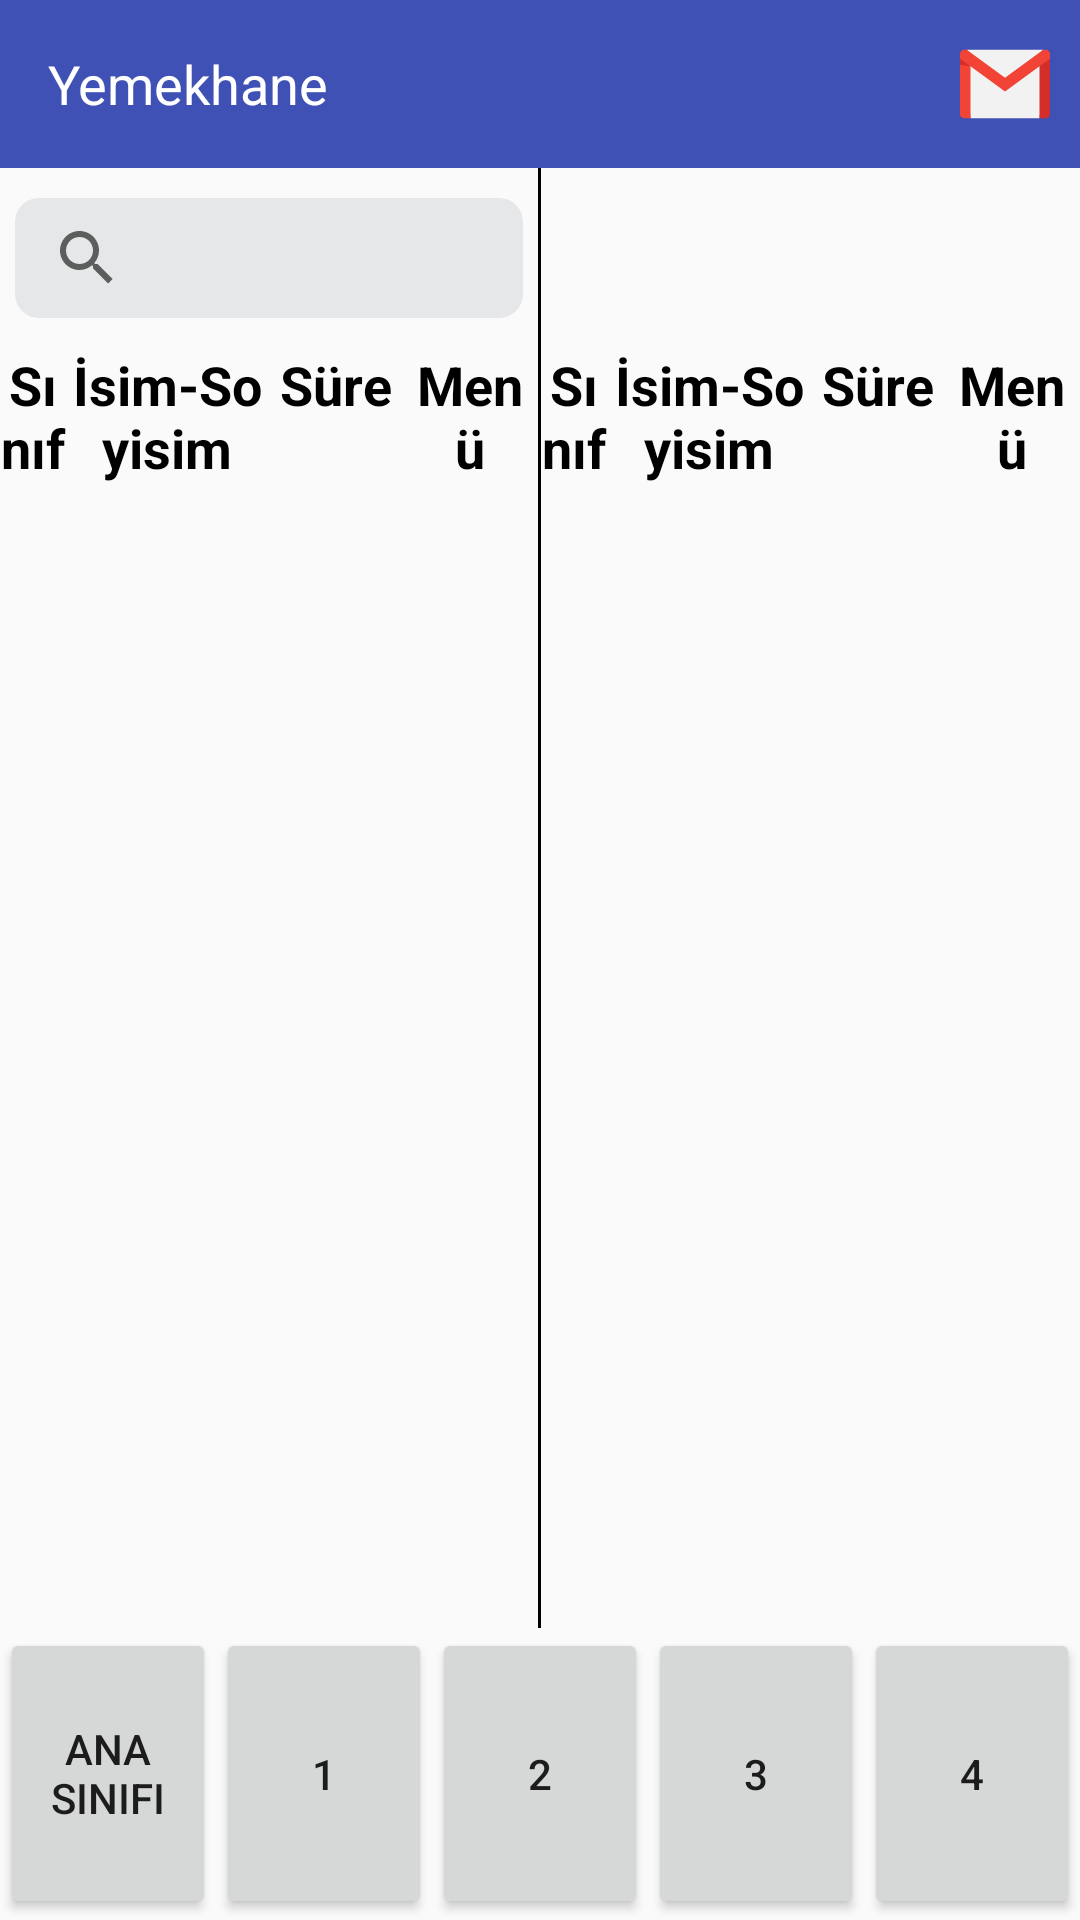

This screen was rendered from an Android layout file. Write that file and the resources it references.
<!-- AndroidManifest.xml: application theme AppTheme -->
<!-- res/layout/activity_main.xml -->
<?xml version="1.0" encoding="utf-8"?>
<LinearLayout xmlns:android="http://schemas.android.com/apk/res/android"
    xmlns:tools="http://schemas.android.com/tools"
    android:layout_width="match_parent"
    android:layout_height="match_parent"
    android:orientation="vertical"
    tools:context=".MainActivity">

    <Toolbar
        android:layout_width="match_parent"
        android:layout_height="?attr/actionBarSize"
        android:background="@color/colorPrimary">

        <LinearLayout
            android:layout_width="match_parent"
            android:layout_height="match_parent"
            android:orientation="horizontal">

            <TextView
                android:layout_width="0dp"
                android:layout_height="match_parent"
                android:layout_weight="1"
                android:gravity="center|start"
                android:text="Yemekhane"
                android:textColor="@color/white"
                android:textSize="@dimen/font_size_2x" />

            <ImageView
                android:layout_width="wrap_content"
                android:layout_height="match_parent"
                android:layout_marginRight="10dp"
                android:onClick="sendMail"
                android:src="@drawable/ic_gmail" />
        </LinearLayout>
    </Toolbar>

    <LinearLayout
        android:layout_width="match_parent"
        android:layout_height="0dp"
        android:layout_weight="1"
        android:orientation="horizontal"
        android:weightSum="2">

        <LinearLayout
            android:layout_width="0dp"
            android:layout_height="match_parent"
            android:layout_weight="1"
            android:orientation="vertical">

            <SearchView
                android:id="@+id/svSearch"
                android:layout_width="match_parent"
                android:layout_height="60dp"
                android:background="@drawable/card_rounded"
                android:onClick="search"
                android:queryBackground="@color/transparent"
                android:queryHint="Ara" />

            <LinearLayout
                android:layout_width="match_parent"
                android:layout_height="wrap_content"
                android:orientation="horizontal">

                <TextView
                    android:layout_width="0dp"
                    android:layout_height="wrap_content"
                    android:layout_weight="1"
                    android:gravity="center"
                    android:text="Sınıf"
                    android:textColor="@color/black"
                    android:textSize="@dimen/font_size_2x"
                    android:textStyle="bold" />

                <TextView
                    android:layout_width="0dp"
                    android:layout_height="wrap_content"
                    android:layout_weight="3"
                    android:gravity="center"
                    android:text="İsim-Soyisim"
                    android:textColor="@color/black"
                    android:textSize="@dimen/font_size_2x"
                    android:textStyle="bold" />


                <TextView
                    android:layout_width="0dp"
                    android:layout_height="wrap_content"
                    android:layout_weight="2"
                    android:gravity="center"
                    android:text="Süre"
                    android:textColor="@color/black"
                    android:textSize="@dimen/font_size_2x"
                    android:textStyle="bold" />

                <TextView
                    android:layout_width="0dp"
                    android:layout_height="wrap_content"
                    android:layout_weight="2"
                    android:gravity="center"
                    android:text="Menü"
                    android:textColor="@color/black"
                    android:textSize="@dimen/font_size_2x"
                    android:textStyle="bold" />


            </LinearLayout>

            <android.support.v7.widget.RecyclerView
                android:id="@+id/recycler_view"
                android:layout_width="match_parent"
                android:layout_height="match_parent" />

        </LinearLayout>

        <View style="@style/horizontalSep" />

        <LinearLayout
            android:layout_width="0dp"
            android:layout_height="match_parent"
            android:layout_weight="1"
            android:orientation="vertical">

            <TextView
                android:id="@+id/tvDate"
                android:layout_width="match_parent"
                android:layout_height="50dp"
                android:gravity="center"
                android:textSize="@dimen/font_size_2x" />

            <LinearLayout
                android:layout_width="match_parent"
                android:layout_height="wrap_content"
                android:layout_marginTop="10dp"
                android:orientation="horizontal">

                <TextView
                    android:layout_width="0dp"
                    android:layout_height="wrap_content"
                    android:layout_weight="1"
                    android:gravity="center"
                    android:text="Sınıf"
                    android:textColor="@color/black"
                    android:textSize="@dimen/font_size_2x"
                    android:textStyle="bold" />

                <TextView
                    android:layout_width="0dp"
                    android:layout_height="wrap_content"
                    android:layout_weight="3"
                    android:gravity="center"
                    android:text="İsim-Soyisim"
                    android:textColor="@color/black"
                    android:textSize="@dimen/font_size_2x"
                    android:textStyle="bold" />


                <TextView
                    android:layout_width="0dp"
                    android:layout_height="wrap_content"
                    android:layout_weight="2"
                    android:gravity="center"
                    android:text="Süre"
                    android:textColor="@color/black"
                    android:textSize="@dimen/font_size_2x"
                    android:textStyle="bold" />

                <TextView
                    android:layout_width="0dp"
                    android:layout_height="wrap_content"
                    android:layout_weight="2"
                    android:gravity="center"
                    android:text="Menü"
                    android:textColor="@color/black"
                    android:textSize="@dimen/font_size_2x"
                    android:textStyle="bold" />


            </LinearLayout>


            <android.support.v7.widget.RecyclerView
                android:id="@+id/recycler_view_saved"
                android:layout_width="match_parent"
                android:layout_height="match_parent" />

        </LinearLayout>


    </LinearLayout>

    <View style="@style/verticalSep" />

    <LinearLayout
        android:id="@+id/words"
        android:layout_width="match_parent"
        android:layout_height="0dp"
        android:layout_weight="0.2"
        android:visibility="gone"
        android:weightSum="12">

        <Button
            style="@style/ClassesButton"
            android:onClick="chooseWords"
            android:text="A" />

        <Button
            style="@style/ClassesButton"
            android:onClick="chooseWords"
            android:text="A" />

        <Button
            style="@style/ClassesButton"
            android:onClick="chooseWords"
            android:text="A" />

        <Button
            style="@style/ClassesButton"
            android:onClick="chooseWords"
            android:text="A" />

        <Button
            style="@style/ClassesButton"
            android:onClick="chooseWords"
            android:text="A" />

        <Button
            style="@style/ClassesButton"
            android:onClick="chooseWords"
            android:text="A" />

        <Button
            style="@style/ClassesButton"
            android:onClick="chooseWords"
            android:text="A" />

        <Button
            style="@style/ClassesButton"
            android:onClick="chooseWords"
            android:text="A" />

        <Button
            style="@style/ClassesButton"
            android:onClick="chooseWords"
            android:text="A" />

        <Button
            style="@style/ClassesButton"
            android:onClick="chooseWords"
            android:text="A" />

        <Button
            style="@style/ClassesButton"
            android:onClick="chooseWords"
            android:text="A" />

        <Button
            style="@style/ClassesButton"
            android:onClick="chooseWords"
            android:text="A" />


    </LinearLayout>

    <LinearLayout
        android:id="@+id/llWordsChildSchool"
        android:layout_width="match_parent"
        android:layout_height="0dp"
        android:layout_weight="0.2"
        android:visibility="gone"
        android:weightSum="8">

        <Button
            style="@style/ClassesButton"
            android:onClick="chooseChildHoodClass"
            android:text="A" />

        <Button
            style="@style/ClassesButton"
            android:onClick="chooseChildHoodClass"

            android:text="A" />

        <Button
            style="@style/ClassesButton"
            android:onClick="chooseChildHoodClass"

            android:text="A" />

        <Button
            style="@style/ClassesButton"
            android:onClick="chooseChildHoodClass"

            android:text="A" />

        <Button
            style="@style/ClassesButton"
            android:onClick="chooseChildHoodClass"

            android:text="A" />

        <Button
            style="@style/ClassesButton"
            android:onClick="chooseChildHoodClass"

            android:text="A" />

        <Button
            style="@style/ClassesButton"
            android:onClick="chooseChildHoodClass"

            android:text="A" />

        <Button
            style="@style/ClassesButton"
            android:onClick="chooseChildHoodClass"
            android:text="A" />


    </LinearLayout>

    <LinearLayout
        android:id="@+id/numbers"
        android:layout_width="match_parent"
        android:layout_height="0dp"
        android:layout_weight="0.2"
        android:orientation="horizontal"
        android:weightSum="5">

        <Button
            android:layout_width="0dp"
            android:layout_height="match_parent"
            android:layout_weight="1"
            android:onClick="chooseChildHood"
            android:text="@string/ana_sınıfı" />

        <Button
            android:layout_width="0dp"
            android:layout_height="match_parent"
            android:layout_weight="1"
            android:onClick="chooseNumbers"
            android:text="@string/_1" />

        <Button
            android:layout_width="0dp"
            android:layout_height="match_parent"
            android:layout_weight="1"
            android:onClick="chooseNumbers"
            android:text="@string/_2" />

        <Button
            android:layout_width="0dp"
            android:layout_height="match_parent"
            android:layout_weight="1"
            android:onClick="chooseNumbers"
            android:text="@string/_3" />

        <Button
            android:layout_width="0dp"
            android:layout_height="match_parent"
            android:layout_weight="1"
            android:onClick="chooseNumbers"
            android:text="@string/_4" />


    </LinearLayout>


</LinearLayout>
<!-- resources referenced by this layout -->
<resources>
  <color name="black">#000000</color>
  <color name="colorPrimary">#3F51B5</color>
  <color name="transparent">#00000000</color>
  <color name="white">#FFFFFF</color>
  <dimen name="font_size_2x">18sp</dimen>
  <!-- drawable card_rounded (drawable) -->
  <?xml version="1.0" encoding="utf-8"?>
  <layer-list xmlns:android="http://schemas.android.com/apk/res/android">
  
      <item>
          <shape>
              <padding android:top="10dp" android:right="5dp" android:bottom="10dp" android:left="5dp" />
              <solid android:color="@color/transparent" />
          </shape>
      </item>
  
      
      <item>
          <shape >
              <solid android:color="@color/gray_light" />
              <corners android:radius="8dp" />
          </shape>
      </item>
  
  </layer-list>
  <string name="_1">1</string>
  <string name="_2">2</string>
  <string name="_3">3</string>
  <string name="_4">4</string>
  <style name="ClassesButton">
          <item name="android:layout_width">0dp</item>
          <item name="android:layout_weight">1</item>
          <item name="android:textSize">@dimen/font_size_5x</item>
          <item name="android:background">@drawable/flat_button</item>
          <item name="android:textColor">@color/white</item>
          <item name="android:layout_height">match_parent</item>
          <item name="android:layout_marginRight">3dp</item>
  
      </style>
  <style name="horizontalSep">
          <item name="android:layout_width">1dp</item>
          <item name="android:layout_height">match_parent</item>
          <item name="android:background">@color/black</item>
      </style>
  <style name="AppTheme" parent="Theme.AppCompat.Light.DarkActionBar">
          
          <item name="colorPrimary">@color/colorPrimary</item>
          <item name="colorPrimaryDark">@color/colorPrimaryDark</item>
          <item name="colorAccent">@color/colorAccent</item>
      </style>
  <color name="gray_light">#e6e7e9</color>
  <dimen name="font_size_5x">30sp</dimen>
  <!-- drawable flat_button (drawable) -->
  <?xml version="1.0" encoding="utf-8"?>
  <selector xmlns:android="http://schemas.android.com/apk/res/android">
  
      <item android:drawable="@drawable/flat_button_pressed" android:state_focused="true" android:state_pressed="false" />
      <item android:drawable="@drawable/flat_button_pressed" android:state_focused="true" android:state_pressed="true" />
      <item android:drawable="@drawable/flat_button_pressed" android:state_focused="false" android:state_pressed="true" />
      <item android:drawable="@drawable/flat_button_normal" />
  
  </selector>
  <color name="colorAccent">#008000</color>
  <!-- drawable flat_button_pressed (drawable) -->
  <?xml version="1.0" encoding="utf-8"?>
  <layer-list xmlns:android="http://schemas.android.com/apk/res/android" >
  
      <item>
          <shape android:shape="rectangle" >
              <corners android:radius="6dp" />
              <solid android:color="#283593" />
          </shape>
      </item>
  
      <item android:bottom="3dp">
          <shape android:shape="rectangle" >
              <corners android:radius="6dp" />
              <solid android:color="#283593" />
          </shape>
      </item>
  
  </layer-list>
  <!-- drawable flat_button_normal (drawable) -->
  <?xml version="1.0" encoding="utf-8"?>
  <layer-list xmlns:android="http://schemas.android.com/apk/res/android" >
  
      <item>
          <shape android:shape="rectangle" >
              <corners android:radius="6dp" />
              <solid android:color="#5C6BC0" />
          </shape>
      </item>
  
      <item android:bottom="3dp">
          <shape android:shape="rectangle" >
              <corners android:radius="6dp" />
              <solid android:color="#7986CB" />
          </shape>
      </item>
  
  </layer-list>
  <!-- not gathered from this repository: default colours our renderer supplied (Android Studio template values) -->
  <color name="colorPrimaryDark">#FF3700B3</color>
</resources>
